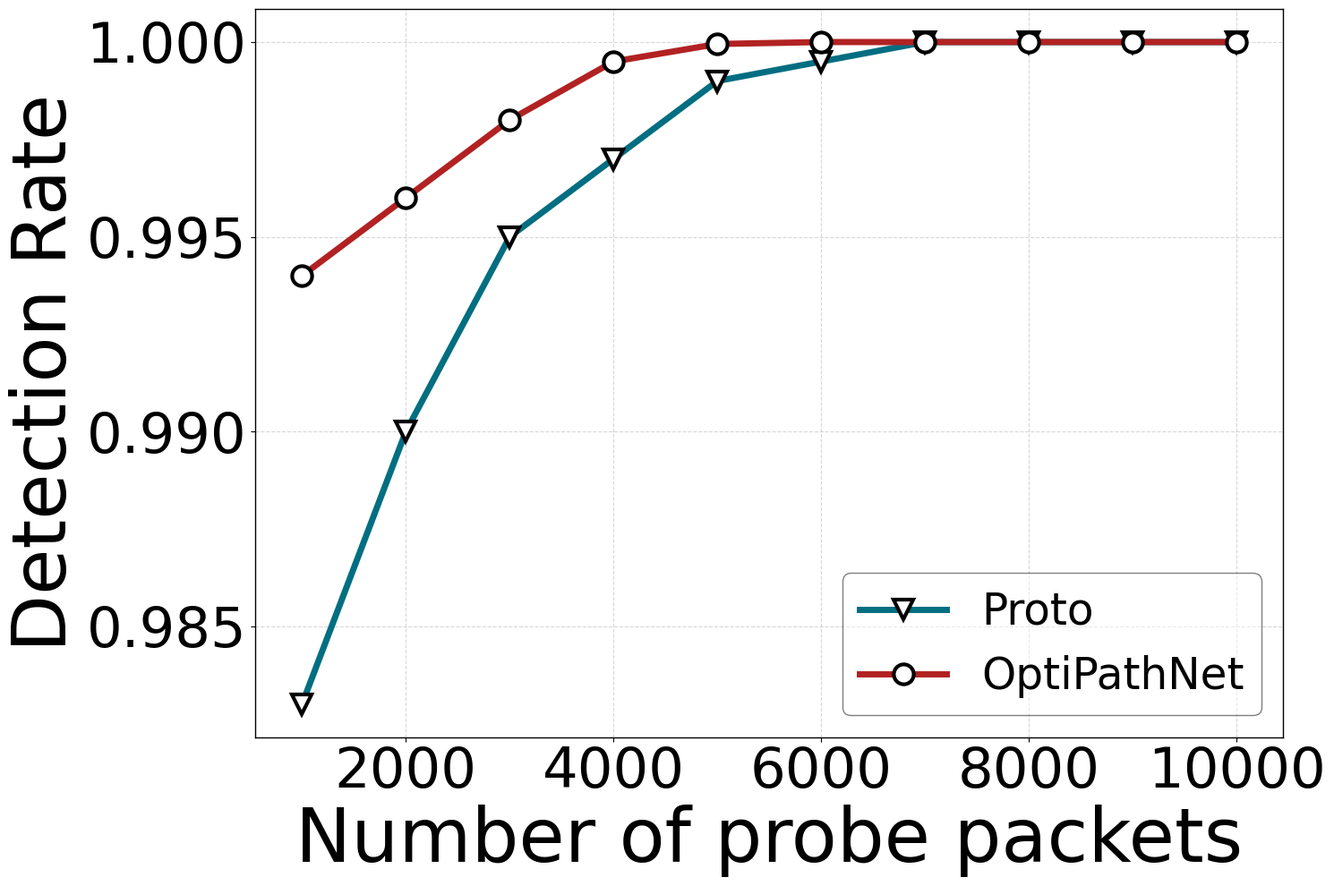

The matplotlib source for this figure: (Note: this script raises an exception after producing the figure.)
import networkx as nx
import numpy as np
from matplotlib import pyplot as plt, cm
import json
from mpl_toolkits.mplot3d import Axes3D


def PreProcessG():
    def remove_cycles(G):
        # 检测图是否包含环
        cycles = nx.cycle_basis(G)
        print(cycles)
        if cycles:
            # 移除一个环中的一条边
            u = cycles[0][0]
            v = cycles[0][1]
            if G.has_edge(u, v):  # 检查边是否存在于图中
                G.remove_edge(u, v)  # 移除边
            # 递归调用去除环
            return remove_cycles(G)
        else:
            return G

    # 构造一个简单的图
    file_path = "../sources/Garr201112.graphml"
    G = nx.read_graphml(file_path)
    G = nx.Graph(G)
    G = remove_cycles(G)
    nx.draw(G, with_labels=True, font_weight='bold')
    plt.show()


def detectionRate():
    a = [0.29174649715423584,
         0.11951637268066406,
         0.2951323986053467,
         0.31743323802948,
         0.31083130836486816,
         0.20229339599609375,
         0.21618783473968506,
         0.2975391149520874,
         0.2957042455673218,
         0.30103564262390137,
         0.28632354736328125,
         0.3085348606109619,
         0.2766120433807373,
         0.32700228691101074,
         0.1289663314819336,
         0.22732818126678467,
         0.4186384677886963,
         0.3306537866592407,
         0.33819711208343506,
         0.2844231128692627,
         0.2472832202911377,
         0.2525399923324585,
         0.058068037033081055,
         0.2955819368362427,
         0.29684340953826904,
         0.24190425872802734,
         0.47835397720336914,
         0.48363327980041504,
         0.4275028705596924,
         0.24746990203857422,
         0.24314391613006592,
         0.18680453300476074,
         0.21262812614440918,
         0.07815635204315186,
         0.0787210464477539,
         0.06610310077667236,
         0.2547489404678345,
         0.354282021522522,
         0.1510622501373291,
         0.1510622501373291,
         0.17110109329223633]
    etraDelay = len(a) / 3499.091 / sum(a)
    etraDelay2 = len(a) / 8009.852 / sum(a)
    ratio = (etraDelay - etraDelay2) / etraDelay * 100
    print(ratio)


def Fig1():
    fontsize = 18
    x_values = [1000, 2000, 3000, 4000, 5000, 6000, 7000, 8000, 9000, 10000]
    # 1
    y1_values = [0.983, 0.99, 0.995, 0.997, 0.999, 0.9995, 1, 1, 1, 1]
    y2_values = [0.994, 0.996, 0.998, 0.9995, 0.99995, 1, 1, 1, 1, 1]
    y = [y1_values, y2_values]
    allFig(x_values, y, ['Proto', 'OptiPathNet'], 'Number of probe packets', 'Detection Rate', 'fig1')
    # 2
    # y1_values = [0.045, 0.04, 0.038, 0.0365, 0.035, 0.034, 0.033, 0.032, 0.031, 0.03]
    # y2_values = [0.0029, 0.0028, 0.0027, 0.0026, 0.0025, 0.0024, 0.0023, 0.0022, 0.0021, 0.0020]
    # y = [y1_values, y2_values]
    # allFig(x_values, y, ['Proto', 'OptiPathNet'], 'Number of probe packets', 'False Positive Rate', 'fig2')

    # 3
    # y0_values = [0.95, 0.961, 0.971, 0.971, 0.971, 0.971, 0.971, 0.971, 0.971, 0.971]
    # y1_values = [0.68, 0.668, 0.658, 0.653, 0.647, 0.648, 0.649, 0.645, 0.64, 0.64]
    # y2_values = [0.821, 0.802, 0.785, 0.772, 0.755, 0.7756, 0.756, 0.7555, 0.755, 0.755]
    # y3_values = [0.80, 0.7777, 0.76923, 0.76923, 0.751, 0.751, 0.7501, 0.7502, 0.7501, 0.7501]
    # y4_values = [0.653846, 0.590909, 0.590909, 0.590909, 0.5652, 0.5652, 0.5624, 0.55249, 00.5524, 0.5524]
    # y5_values = [0.585714, 0.57777, 0.569223, 0.551851, 0.551851, 0.5428, 0.541851, 0.540851, 0.531851, 0.531851]
    # y = [y0_values, y1_values, y2_values, y3_values, y4_values, y5_values]
    # allFig(x_values, y,
    #        ['Without protection', 'Antitomo($\lambda_{simi}$ =0.5,$\lambda_{cost}$ =0.5)', 'Proto', 'RandomPathNet',
    #         'NSGA-ⅡPathNet', "OptiPathNet"], 'Number of probe packets', 'Similarity Score', 'fig3')
    # 4
    # y0_values = [0.90, 0.902, 0.918, 0.918, 0.918, 0.918, 0.918, 0.918, 0.918, 0.918]
    # y1_values = [0.605, 0.542, 0.538, 0.525, 0.522, 0.5225, 0.523, 0.5231, 0.5230, 0.52305]
    # y2_values = [0.703, 0.70, 0.691, 0.685, 0.683, 0.681, 0.680, 0.678, 0.675, 0.675]
    # y3_values = [0.641, 0.6704, 0.67, 0.62, 0.682, 0.671, 0.666, 0.664, 0.635, 0.635]
    # y5_values = [0.3963, 0.3591, 0.3345243, 0.343517, 0.343605, 0.341586, 0.3413857, 0.3403931, 0.3403471, 0.3393471]
    # y4_values = [0.4013, 0.3691, 0.343, 0.3517, 0.3605, 0.3586, 0.3857, 0.3931, 0.3471, 0.3471]
    # y = [y0_values, y1_values, y2_values, y3_values, y4_values, y5_values]
    # allFig(x_values, y,
    #        ['Without protection', 'Antitomo($\lambda_{simi}$ =0.5,$\lambda_{cost}$ =0.5)', 'Proto', 'RandomPathNet',
    #         'NSGA-ⅡPathNet', "OptiPathNet"], 'Number of probe packets', 'Similarity Score', 'fig4')
    #
    # y3_values = [0.4084, 0.370370, 0.474820, 0.40298, 0.362318, 0.362903, 0.385826, 0.387596, 0.382113, 0.36]
    # 5
    # y0_values = [0.80, 0.812, 0.812, 0.812, 0.812, 0.812, 0.812, 0.812, 0.812, 0.812]
    # y1_values = [0.55, 0.548, 0.539, 0.527, 0.526, 0.5259, 0.523, 0.521, 0.519, 0.520]
    # y2_values = [0.65, 0.63, 0.625, 0.617, 0.61, 0.608, 0.609, 0.6093, 0.6092, 0.60925]
    # y3_values = [0.60, 0.5829, 0.5280, 0.5829, 0.6, 0.5914, 0.5914, 0.5646, 0.5951, 0.5951]
    # y5_values = [0.35, 0.34, 0.345, 0.3393, 0.343, 0.341, 0.341, 0.340, 0.340, 0.340]
    # y4_values = [0.3601, 0.3785, 0.3597, 0.3417, 0.3723, 0.3926, 0.3539, 0.3975, 0.3731, 0.3731]
    #
    # y = [y0_values, y1_values, y2_values, y3_values, y4_values, y5_values]
    # allFig(x_values, y,
    #        ['Without protection', 'Antitomo($\lambda_{simi}$ =0.5,$\lambda_{cost}$ =0.5)', 'Proto', 'RandomPathNet',
    #         'NSGA-ⅡPathNet', "OptiPathNet"],
    #        'Number of probe packets', 'Similarity Score', 'fig5')

    # 7
    # y0_values = [0.8468, 0.86806, 0.885331, 0.8629, 0.8702, 0.8845, 0.8897, 0.8865, 0.8905, 0.8905]
    # y1_values = [0.6769, 0.6801, 0.6888, 0.6707, 0.6772, 0.6872, 0.6934, 0.68, 0.6944, 0.6944]
    # y = [y0_values, y1_values]
    # allFig(x_values, y, ['RandomPathNet', 'OptiPathNet'], 'Number of probe packets', 'Growth Rate of Delay', 'fig7')
    # 8
    # y0_values = [0.8817, 0.8579, 0.8585, 0.8423, 0.8422, 0.8345, 0.8343, 0.8362, 0.8346, 0.8346]
    # y1_values = [0.7866, 0.7760, 0.7688, 0.7573, 0.7565, 0.7492, 0.7507, 0.7486, 0.7441, 0.7441]
    # y = [y0_values, y1_values]
    # allFig(x_values, y, ['RandomPathNet', 'OptiPathNet'], 'Number of probe packets', 'Growth Rate of Delay', 'fig8')
    # 10
    # y0_values = [0.87, 0.877, 0.876, 0.885, 0.885, 0.879, 0.880, 0.879, 0.879, 0.879]
    # y1_values = [0.66, 0.65, 0.64, 0.66, 0.62, 0.63, 0.69, 0.67, 0.68, 0.68]
    # y = [y0_values, y1_values]
    # allFig(x_values, y, ['RandomPathNet', 'OptiPathNet'], 'Number of probe packets', 'Growth Rate of Delay', 'fig10')
    # 11
    # x_values = range(20, 100, 10)
    # y0_values = [2.9, 3.0, 3.2, 3.39, 3.69, 3.58, 3.89, 4.00]
    # y1_values = [67, 70, 73, 78, 82, 84, 88, 94]
    #
    # y2_values = [88, 92, 97, 102, 111, 113, 118, 120]
    # y = [y0_values, y1_values, y2_values]
    # allFig(x_values, y, ['Claranet', 'Garr201112', 'Deltacom'], 'popsize', 'Execution time (s)', 'fig11')
    # 13
    x_values = ['normal', 'probe', 'traceroute', 'BLFA', 'PS', 'PI', 'C&C']
    y0_values = [0.99206, 0.99404, 1.00000, 0.99304, 0.99899, 1.00000, 0.99899]
    y1_values = [0.96790, 0.98132, 0.99899, 0.99498, 0.96899, 1.00000, 0.98776]
    y2_values = [0.98322, 0.98615, 1.00000, 0.99501, 0.98030, 1.00000, 0.99788]
    allFig(x_values, [y0_values, y1_values, y2_values],
           ['Flow-MAE', 'Mini-FLow-MAE', 'Distilled-FLow-MAE'],
           'Flow Type', 'Accuracy', 'fig13')
    # 14
    # x_values = ['normal', 'probe', 'traceroute', 'BLFA', 'PS', 'PI', 'C&C']
    # y0_values = [1 - 0.99602, 1 - 0.99701, 1 - 0.99649, 1 - 0.99601, 1 - 0.99667, 1 - 0.99667, 1 - 0.99448]
    # y1_values = [1 - 0.96235, 1 - 0.97866, 1 - 0.99296, 1 - 0.99299, 1 - 0.97866, 1 - 0.96667, 1 - 0.95935]
    # y2_values = [1 - 0.98957, 1 - 0.99155, 1 - 0.99347, 1 - 0.99651, 1 - 0.98759, 1 - 0.98667, 1 - 0.98291]
    # allFig(x_values, [y0_values, y1_values, y2_values],
    #        ['Flow-MAE', 'Mini-FLow-MAE', 'Distilled-FLow-MAE'],
    #        'Flow Type', 'False Positive Rate', 'fig14')
    # 15
    # x_values = ['normal', 'probe', 'traceroute', 'BLFA', 'PS', 'PI', 'C&C']
    # y0_values = [1.00000, 1.00000, 0.99300, 0.99900, 0.99900, 0.99818, 0.99000]
    # y1_values = [0.98400, 0.98600, 0.98700, 0.99100, 0.98600, 0.98091, 0.92]
    # y2_values = [0.99600, 0.99500, 0.98700, 0.99800, 0.99500, 0.99091, 0.94400]
    # allFig(x_values, [y0_values, y1_values, y2_values],
    #        ['Flow-MAE', 'Mini-FLow-MAE', 'Distilled-FLow-MAE'],
    #        'Flow Type', 'Recall Rate', 'fig15')


def Fig2():
    # 6
    x_values = ["Claranet", "Garr201112", "Deltacom"]
    y1_values = [1.06, 1.22, 1.35]
    y2_values = [0.21, 0.7, 0.8]
    y3_values = [0.88, 0.83, 0.84]
    y4_values = [0.61, 0.62, 0.71]
    y5_values = [0.51, 0.53, 0.57]
    y = [y1_values, y2_values, y3_values, y4_values, y5_values]
    allFig(x_values, y,
           ['Proto', 'Antitomo', 'RandomPathNet', 'NSGA-ⅡPathNet',
            "OptiPathNet"],
           'Network', 'Growth Rate of Delay', 'fig6', type='bar')
    # 12
    # y0_values = [0.0169, 0.0070, 0.00113]
    # y1_values = [0.0116, 0.0069, 0.00111]
    #
    # y = [y0_values,y1_values]
    # allFig(x_values, y,
    #        ['Pre','OptiPathNet'],
    #        'Network', 'Growth Rate of Delay', 'fig6', type='bar')
    # 9
    # y0_0 = [2, 2, 2, 2, 2, 2, 2, 2, 2, 2]
    # y0_0 = np.mean(y0_0) / 8
    # y0_1 = [12, 6, 11, 8, 7, 7, 4, 3, 3.5, 3.5]
    # y0_1 = np.mean(y0_1) / 12
    # y0_2 = [7, 1, 7, 0, 0, 1, 1, 2, 2]
    # y0_2 = np.mean(y0_2) / 34
    # y0_values = [y0_2, y0_0, y0_1]
    # y1_0 = [4, 1, 4, 2, 5, 2, 2, 2, 2, 2]
    # y1_0 = np.mean(y1_0) / 8
    # y1_1 = [12, 7, 11, 10, 8, 8, 5, 4, 4, 4]
    # y1_1 = np.mean(y1_1) / 12
    # y1_2 = [10, 3, 1, 3, 8, 3, 3, 3, 3]
    # y1_2 = np.mean(y1_2) / 34
    # y1_values = [y1_2, y1_0, y1_1]
    # y = [y0_values, y1_values]
    # print(y0_values)
    # print(y1_values)
    # allFig(x_values, y, ['RandomPathNet', 'OptiPathNet'], 'Number of probe packets', 'Distance of Bottleneck Links',
    #        'fig9', type='bar')

    # # 设置图像大小
    # plt.figure(figsize=(10, 6))
    # fontsize = 18
    # #柱形图
    # # 设定柱状图的宽度
    # bar_width = 0.3
    #
    # # 设置 x 轴的位置
    # x = np.arange(len(y1_values))
    #
    # # 绘制柱状图
    # plt.bar(x - bar_width, y1_values, label='Proto', width=bar_width)
    # plt.bar(x, y2_values, label='Antitomo ($\lambda_{simi}$ = 0.5, $\lambda_{cost}$ = 0.5)', width=bar_width)
    # plt.bar(x + bar_width, y3_values, label='OptiPathNet', width=bar_width)
    # plt.xlabel('Network', fontdict={'family': 'Times New Roman', 'size': fontsize})
    # plt.ylabel('Growth Rate of Delay', fontdict={'family': 'Times New Roman', 'size': fontsize})
    # # 图例位于图像右上方
    # plt.legend(loc='upper right', fontsize=fontsize)
    # # plt.tick_params(axis='both', which='major', labelsize=12, width=2, length=6)
    # # 图像添加背景框线
    # plt.grid(True)
    # plt.xticks(x, x_values, fontsize=fontsize)
    # plt.yticks(fontsize=fontsize)
    # # plt.show()
    # plt.savefig('../img/fig6.png', dpi=300)
    # plt.savefig('../img/fig6.pdf', dpi=600)


def Fig3():
    # 7
    x_values = range(10, 100, 10)
    y0_values = []
    y1_values = []
    y3_values = []
    plt.rc('font', family='Times New Roman')
    # 设置图像大小
    plt.figure(figsize=(10, 6))
    fontsize = 18
    # 线形图
    plt.plot(x_values, y0_values, label='gen=100', linewidth=5.0, marker='o', markersize=10.0)
    plt.plot(x_values, y1_values, label='gen=200', linewidth=5.0,
             marker='o',
             markersize=10.0)
    plt.plot(x_values, y3_values, label='gen=300', linewidth=5.0, marker='o', markersize=10.0)
    plt.xlabel('Number of probe packets', fontdict={'family': 'Times New Roman', 'size': fontsize})
    plt.ylabel('Similarity Score', fontdict={'family': 'Times New Roman', 'size': fontsize})
    # 图例位于图像右上方
    plt.legend(loc='upper right', fontsize=fontsize)
    # plt.tick_params(axis='both', which='major', labelsize=12, width=2, length=6)
    # 图像添加背景框线
    plt.grid(True)
    plt.xticks(fontsize=fontsize)
    plt.yticks(fontsize=fontsize)
    # plt.show()
    plt.savefig('../img/fig7.png', dpi=300)
    plt.savefig('../img/fig7.pdf', dpi=600)


def allFig(x, y, labels, Xlabel, Ylabel, figName, type='plot'):
    # 图像设置为正方形
    # plt.figure(figsize=(10, 10))
    fontsize = 60
    plt.rc('font', family='Times New Roman')
    fig, ax = plt.subplots(figsize=(15, 10))
    index = x
    # ax.set_xlim(min(x), max(x))
    # if type == 'plot':
    #     ax.set_ylim(0, 0.1)
    # ax.set_xlim(0, 6)
    ax.spines['right'].set_linewidth(1)
    ax.spines['top'].set_linewidth(1)
    ax.spines['bottom'].set_linewidth(1)
    ax.spines['left'].set_linewidth(1)
    linewidth = 5
    markersize = 16
    # colors = ['navy', 'gold', 'firebrick', 'olivedrab', 'darkorange', 'purple']
    # colors = ["#026E81", "#00ABBD", "#0099DD", "#FF9933", "#A1C7E0", "#DODD97"]
    colors = ['#026E81','firebrick','olivedrab',  'gold','#0099DD',  'firebrick']
    markers = ['v', 'o', '^', 's', 'd', '*']

    if type == 'plot':
        for i in range(len(y)):
            # 点中心设为白色
            ax.plot(index, y[i], c=colors[i], marker=markers[i], markeredgewidth=3, markeredgecolor='black',
                    markerfacecolor='white', linestyle='-', linewidth=linewidth, markersize=markersize, label=labels[i])

    else:
        for i in range(len(y)):
            ax.bar(np.arange(len(index)) + i * 0.1, y[i], color=colors[i], label=labels[i], width=0.1)
    # 设置 x 轴范围，确保所有的柱子都能够显示在图中
    # ax.set_xlim(min(x) - 0.5, max(x) + 0.5)

    ax.tick_params(labelsize=45)
    # plt.setp(ax.get_xticklabels(), rotation=15)
    ax.grid(ls='--', alpha=0.5)
    if type != 'plot':
        ax.set_xticks(np.arange(len(index)) + 0.1 * (len(y) - 1) / 2)  # 设置刻度位置
        ax.set_xticklabels(index, rotation=25)  # 设置刻度标签

    # ax.set_yscale('log')
    # 创建图例对象
    legend = ax.legend(loc='lower right', fontsize=35, edgecolor='black', facecolor='white', shadow=False,
                       fancybox=True)

    # 设置图例背景的透明度
    legend.get_frame().set_alpha(0.5)
    ax.grid(ls='--', alpha=0.5)
    ax.set_xlabel(Xlabel, fontsize=fontsize)
    ax.set_ylabel(Ylabel, fontsize=fontsize)
    # ax.set_title('Title', fontsize=fontsize, fontweight='bold')
    plt.tight_layout()

    plt.savefig(f"../img/{figName}.png", dpi=300)
    plt.savefig(f"../img/{figName}.pdf", dpi=600)
    plt.show()


def Fig4(file1, file2, figName, z_label):
    def generate_scores2(scores1):
        scores2 = []
        for score in scores1:
            # Generate a random number between 0 and 1
            rand = np.random.random()

            # Determine the adjustment based on the random number
            if rand < 0.7:  # 70% chance to choose from 0.1 to 0.2
                adjustment = np.random.uniform(0.01, 0.03)
            else:  # 30% chance to choose from 0 to 0.1
                adjustment = np.random.uniform(0.03, 0.05)

            # Add the adjustment to the score
            scores2.append(score + adjustment)

        return scores2

    # Load data from the first JSON file
    with open(f'../result/{file1}', 'r') as file1:
        data_lines1 = file1.readlines()

    # Parse JSON data from the first file
    data_points1 = [json.loads(line) for line in data_lines1]

    # Load data from the second JSON file
    with open(f'../result/{file2}', 'r') as file2:
        data_lines2 = file2.readlines()

    # Parse JSON data from the second file
    data_points2 = [json.loads(line) for line in data_lines2]

    # Prepare data for the first dataset
    n_values1 = [point['n'] for point in data_points1]
    eva_values1 = [point['eva'] for point in data_points1]
    scores1 = [point['time'] for point in data_points1]

    # Prepare data for the second dataset
    n_values2 = [point['n'] for point in data_points2]
    eva_values2 = [point['eva'] for point in data_points2]
    # scores2 = generate_scores2(scores1)
    scores2 = [point['time'] for point in data_points2]

    # Create a meshgrid for plotting
    unique_eva1 = np.unique(eva_values1)
    unique_n1 = np.unique(n_values1)
    eva_grid, n_grid = np.meshgrid(unique_eva1, unique_n1)
    scores1_grid = np.zeros_like(eva_grid, dtype=float)

    # Assign scores to the grid for the first dataset
    for i in range(len(eva_values1)):
        x_idx = np.where(unique_eva1 == eva_values1[i])[0][0]
        y_idx = np.where(unique_n1 == n_values1[i])[0][0]
        scores1_grid[y_idx, x_idx] = scores1[i]  # Fill the grid

    # Create a meshgrid for the second dataset
    unique_eva2 = np.unique(eva_values2)
    unique_n2 = np.unique(n_values2)
    eva_grid2, n_grid2 = np.meshgrid(unique_eva2, unique_n2)
    scores2_grid = np.zeros_like(eva_grid2, dtype=float)

    # Assign scores to the grid for the second dataset
    for i in range(len(eva_values2)):
        x_idx = np.where(unique_eva2 == eva_values2[i])[0][0]
        y_idx = np.where(unique_n2 == n_values2[i])[0][0]
        scores2_grid[y_idx, x_idx] = scores2[i]  # Fill the grid
    plt.rc('font', family='Times New Roman')
    fig = plt.figure(figsize=(15, 10))
    ax = fig.add_subplot(111, projection='3d')

    surf1 = ax.plot_surface(eva_grid, n_grid, scores1_grid, rstride=1, cstride=1, cmap=cm.Purples, label='Random',
                            alpha=0.8)
    surf2 = ax.plot_surface(eva_grid2, n_grid2, scores2_grid, rstride=1, cstride=1, cmap=cm.Blues, label='SVH',
                            alpha=0.8)
    num = 24.5
    # 绘制第二个表面
    # 设置坐标轴标签
    ax.set_xlabel('Number of Iterations', fontsize=num)
    ax.set_ylabel('Population Size', fontsize=num)
    ax.set_zlabel(z_label, fontsize=num)
    # 设置坐标轴刻度文本的字体大小
    ax.tick_params(axis='x', labelsize=20)
    ax.tick_params(axis='y', labelsize=20)
    ax.tick_params(axis='z', labelsize=20)
    # 手动设置 z 轴刻度的位置
    ax.zaxis.set_tick_params(pad=10)  # 调整 z 轴刻度数字与坐标轴的距离
    # 调整 z 轴刻度数字与坐标轴的距离
    # ax.zaxis.labelpad = 15  # 调整 z 轴刻度数字与坐标轴的距离

    # 调整标签与坐标轴的距离
    ax.xaxis.labelpad = num
    ax.yaxis.labelpad = num
    ax.zaxis.labelpad = num
    # ax.zaxis.labelpad = 20  # 调整 z 轴刻度文本与坐标轴的距离
    # 添加颜色条

    colorbar1 = fig.colorbar(surf1, ax=ax, label='Random', shrink=0.45, pad=0.00, aspect=15,
                             format='%.2f')  # 设置 format 为空字符串，隐藏颜色条上的数字
    colorbar2 = fig.colorbar(surf2, ax=ax, label='SVH', shrink=0.45, pad=0.10, spacing='uniform', aspect=15,
                             format='%.2f')
    # 指定颜色条的位置
    colorbar_width = 0.01
    colorbar1.ax.set_position([0.68, 0.15, colorbar_width, 0.35])
    colorbar2.ax.set_position([0.74, 0.15, colorbar_width, 0.35])
    # 设置颜色条标签的字体大小和距离
    colorbar1.ax.set_ylabel('GMOEA', rotation=25, labelpad=100, fontsize=num - 5)
    colorbar2.ax.set_ylabel('NSGAⅡ', rotation=25, labelpad=100, fontsize=num - 5)
    # # 隐藏颜色条刻度
    # 设置颜色条刻度文本的字体大小
    colorbar1.ax.tick_params(axis='y', labelsize=18)
    colorbar2.ax.tick_params(axis='y', labelsize=18)
    # plt.subplots_adjust(wspace=0.12)  # 可以根据需要调整 wspace 的值
    colorbar2.ax.yaxis.set_label_coords(0.8, -0.1)  # 调整标签的位置
    colorbar1.ax.yaxis.set_label_coords(0.3, -0.1)  # 调整标签的位置
    fig.savefig(f"../img/{figName}.png", dpi=600, format='png', bbox_inches='tight')

    fig.savefig(f"../img/{figName}.pdf", dpi=600, format='pdf', bbox_inches='tight')
    # # 显示图表
    plt.show()


def Fig5():
    fontsize = 40
    y0_values_3 = [0.95, 0.961, 0.971, 0.971, 0.971, 0.971, 0.971, 0.971, 0.971, 0.971]
    y1_values_3 = [0.68, 0.668, 0.658, 0.653, 0.647, 0.648, 0.649, 0.645, 0.64, 0.64]
    y2_values_3 = [0.821, 0.802, 0.785, 0.772, 0.755, 0.7756, 0.756, 0.7555, 0.755, 0.755]
    y3_values_3 = [0.80, 0.7777, 0.76923, 0.76923, 0.751, 0.751, 0.7501, 0.7502, 0.7501, 0.7501]
    y4_values_3 = [0.653846, 0.590909, 0.590909, 0.590909, 0.5652, 0.5652, 0.5624, 0.55249, 00.5524, 0.5524]
    y5_values_3 = [0.585714, 0.57777, 0.569223, 0.551851, 0.551851, 0.5428, 0.541851, 0.540851, 0.531851, 0.531851]
    y0_values_4 = [0.90, 0.902, 0.918, 0.918, 0.918, 0.918, 0.918, 0.918, 0.918, 0.918]
    y1_values_4 = [0.605, 0.542, 0.538, 0.525, 0.522, 0.5225, 0.523, 0.5231, 0.5230, 0.52305]
    y2_values_4 = [0.703, 0.70, 0.691, 0.685, 0.683, 0.681, 0.680, 0.678, 0.675, 0.675]
    y3_values_4 = [0.641, 0.6704, 0.67, 0.62, 0.682, 0.671, 0.666, 0.664, 0.635, 0.635]
    y5_values_4 = [0.3963, 0.3591, 0.3345243, 0.343517, 0.343605, 0.341586, 0.3413857, 0.3403931, 0.3403471, 0.3393471]
    y4_values_4 = [0.4013, 0.3691, 0.343, 0.3517, 0.3605, 0.3586, 0.3857, 0.3931, 0.3471, 0.3471]
    y0_values_5 = [0.80, 0.812, 0.812, 0.812, 0.812, 0.812, 0.812, 0.812, 0.812, 0.812]
    y1_values_5 = [0.55, 0.548, 0.539, 0.527, 0.526, 0.5259, 0.523, 0.521, 0.519, 0.520]
    y2_values_5 = [0.65, 0.63, 0.625, 0.617, 0.61, 0.608, 0.609, 0.6093, 0.6092, 0.60925]
    y3_values_5 = [0.60, 0.5829, 0.5280, 0.5829, 0.6, 0.5914, 0.5914, 0.5646, 0.5951, 0.5951]
    y5_values_5 = [0.35, 0.34, 0.345, 0.3393, 0.343, 0.341, 0.341, 0.340, 0.340, 0.340]
    y4_values_5 = [0.3601, 0.3785, 0.3597, 0.3417, 0.3723, 0.3926, 0.3539, 0.3975, 0.3731, 0.3731]

    def lower_bound(x):
        return np.mean(x) - np.min(x)

    def upper_bound(x):
        return np.max(x) - np.mean(x)

    patterns = ('-', '+', 'x', '\\', '.', '*', 'O', '.')  # 设置不同柱状图的填充样式
    categories = ["Claranet", "Garr201112", "Deltacom"]
    values = np.array([[np.mean(y0_values_3), np.mean(y0_values_4), np.mean(y0_values_5)],
                       [np.mean(y1_values_3), np.mean(y1_values_4), np.mean(y1_values_5)],
                       [np.mean(y2_values_3), np.mean(y2_values_4), np.mean(y2_values_5)],
                       [np.mean(y3_values_3), np.mean(y3_values_4), np.mean(y3_values_5)],
                       [np.mean(y4_values_3), np.mean(y4_values_4), np.mean(y4_values_5)],
                       [np.mean(y5_values_3), np.mean(y5_values_4), np.mean(y5_values_5)]])
    errors = np.array([[[lower_bound(y0_values_3), lower_bound(y0_values_4), lower_bound(y0_values_5)],
                        [upper_bound(y0_values_3), upper_bound(y0_values_4), upper_bound(y0_values_5)]],
                       [[lower_bound(y1_values_3), lower_bound(y1_values_4), lower_bound(y1_values_5)],
                        [upper_bound(y1_values_3), upper_bound(y1_values_4), upper_bound(y1_values_5)]],
                       [[lower_bound(y2_values_3), lower_bound(y2_values_4), lower_bound(y2_values_5)],
                        [upper_bound(y2_values_3), upper_bound(y2_values_4), upper_bound(y2_values_5)]],
                       [[lower_bound(y3_values_3), lower_bound(y3_values_4), lower_bound(y3_values_5)],
                        [upper_bound(y3_values_3), upper_bound(y3_values_4), upper_bound(y3_values_5)]],
                       [[lower_bound(y4_values_3), lower_bound(y4_values_4), lower_bound(y4_values_5)],
                        [upper_bound(y4_values_3), upper_bound(y4_values_4), upper_bound(y4_values_5)]],
                       [[lower_bound(y5_values_3), lower_bound(y5_values_4), lower_bound(y5_values_5)],
                        [upper_bound(y5_values_3), upper_bound(y5_values_4), upper_bound(y5_values_5)]]])
    # 颜色设置
    colors = ['#026E81', 'lightgreen', '#0099DD', 'gold', 'firebrick', 'olivedrab']
    lables = ['NoProt', 'Antitomo', 'Proto', 'RndPathNet',
              'NSGAPathNet', "OptiPathNet"]
    # 计算柱子宽度
    bar_width = 0.12
    indices = np.arange(len(categories))
    plt.rc('font', family='Times New Roman')
    # 创建图表
    fig, ax = plt.subplots(figsize=(15, 10))
    plt.rc('font', family='Times New Roman')
    # 绘制每个类别的四个柱子和误差条
    for i, category in enumerate(lables):
        bars = ax.bar(indices + i * bar_width, values[i], bar_width, color='white', edgecolor=colors[i], linewidth=3,
                      yerr=errors[i], capsize=6, hatch=patterns[i])

    # 添加曲线
    # for i, category in enumerate(categories):
    #     ax.plot(indices + i * bar_width, values[i], marker='o', linestyle='-', color='black')

    # 图例设置
    ax.legend(lables, loc='upper left', bbox_to_anchor=(0, 1.21), ncol=3, fontsize=fontsize - 8, frameon=False, shadow=False, fancybox=True, edgecolor='black', facecolor='white')
    ax.grid(ls='--', alpha=0.5)
    # 添加标签和标题
    ax.set_xlabel('Network', fontsize=fontsize, family='Times New Roman')
    ax.set_ylabel('Similarity Score', fontsize=fontsize, family='Times New Roman')
    # ax.set_title('Grouped Bar Chart with Asymmetric Error Bars')

    # 调整X轴刻度标签
    ax.set_xticks(indices + bar_width * 1.5)
    ax.set_xticklabels(categories, fontsize=fontsize - 8)
    # 调整Y轴刻度标签
    ax.tick_params(axis='y', labelsize=fontsize - 8)
    # 显示图表
    plt.tight_layout()
    plt.savefig(f"../img/fig5.png", dpi=300)
    plt.savefig(f"../img/fig5.pdf", dpi=600)
    # 显示图表
    plt.show()


if __name__ == '__main__':
    Fig1()
    # detectionRate()
    # PreProcessG()
    # singleFile
    # Fig2()
    # file1 = 'result_big.json'
    # file2 = 'result_big_nsga.json'
    # z_label = 'Execution time (s)'
    # Fig4(file1, file2, 'fig24',z_label)
    # Fig5()
    # num1 = 0.9900259325753042
    # num2 = 0.9958108916816277
    # ratio = (num2 - num1) / num2 * 100
    # print(ratio)
